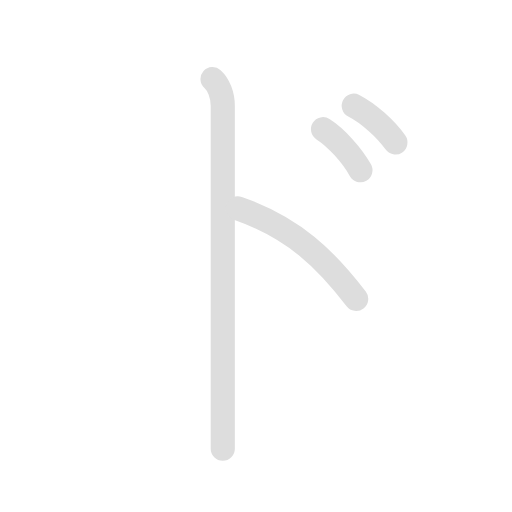
t = 0.00 s
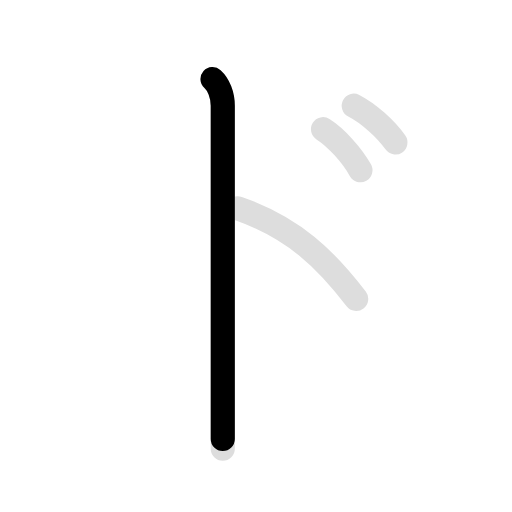
t = 0.90 s
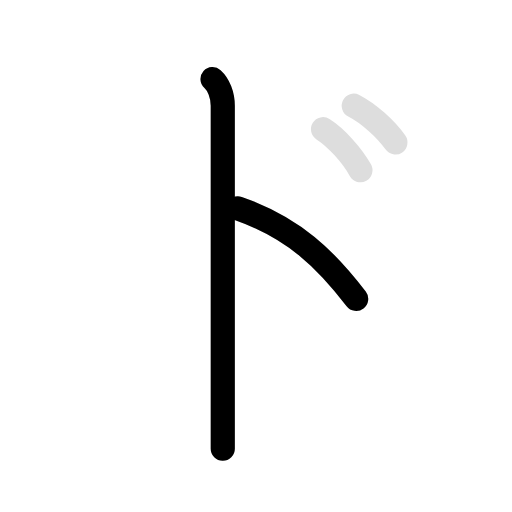
t = 2.15 s
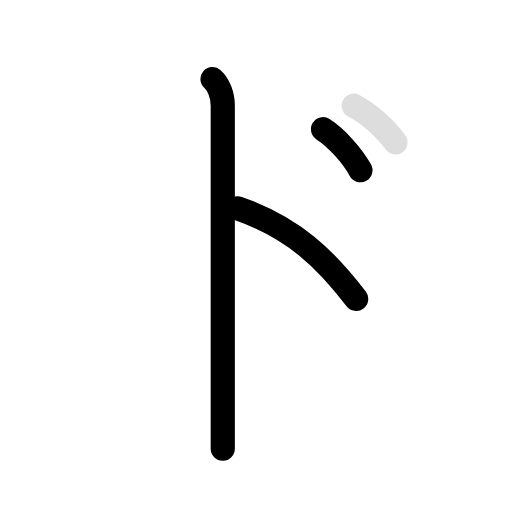
t = 3.15 s
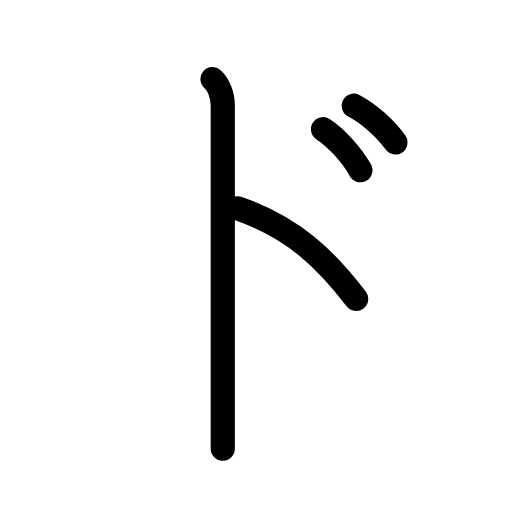
t = 4.50 s
t = 5.40 s: frame unchanged from t = 4.50 s, image omitted

The animated SVG that drew these frames (rendered in a browser with its animation timeline set to each time). Animation: 8 SMIL elements (animate=5,set=3); one cycle of 5.40 s, repeats indefinitely.

<svg id="kvg-030c9" class="kanjivg" viewBox="0 0 106 106" width="106" height="106" xmlns="http://www.w3.org/2000/svg" xmlns:xlink="http://www.w3.org/1999/xlink" xml:space="preserve" version="1.1" baseProfile="full"><defs><style type="text/css">path.black{fill:none;stroke:black;stroke-width:5;stroke-linecap:round;stroke-linejoin:round;}path.grey{fill:none;stroke:#ddd;stroke-width:5;stroke-linecap:round;stroke-linejoin:round;}path.stroke{fill:none;stroke:black;stroke-width:5;stroke-linecap:round;stroke-linejoin:round;}text{font-size:16px;font-family:Segoe UI Symbol,Cambria Math,DejaVu Sans,Symbola,Quivira,STIX,Code2000;-webkit-touch-callout:none;cursor:pointer;-webkit-user-select:none;-khtml-user-select:none;-moz-user-select:none;-ms-user-select:none;user-select: none;}text:hover{color:#777;}#reset{font-weight:bold;}</style><marker id="markerStart" markerWidth="8" markerHeight="8" style="overflow:visible;"><circle cx="0" cy="0" r="1.5" style="stroke:none;fill:red;fill-opacity:0.5;"/></marker><marker id="markerEnd" style="overflow:visible;"><circle cx="0" cy="0" r="0.8" style="stroke:none;fill:blue;fill-opacity:0.5;"><animate attributeName="opacity" from="1" to="0" dur="3s" repeatCount="indefinite" /></circle></marker></defs><path d="M44,16.38c1.25,1.12,2.12,3.25,2.12,5.5c0,26.12,0,53.5,0,57.62c0,4.12,0,10.5,0,13.38" class="grey" /><path d="M49.24,43.12c11.75,4.12,18.25,10.62,24.5,18.75" class="grey" /><path d="M66.87,26.75c2.75,1.75,6,5.38,7.75,8.5" class="grey" /><path d="M73.24,21.88c3.06,1.57,6.68,4.82,8.62,7.62" class="grey" /><path d="M44,16.38c1.25,1.12,2.12,3.25,2.12,5.5c0,26.12,0,53.5,0,57.62c0,4.12,0,10.5,0,13.38" class="stroke" stroke-dasharray="150"><animate attributeName="stroke-dashoffset" from="150" to="0" dur="1.8s" begin="0.0s" fill="freeze" /></path><path d="M49.24,43.12c11.75,4.12,18.25,10.62,24.5,18.75" class="stroke" stroke-dasharray="150"><set attributeName="opacity" to="0" dur="1.7s" /><animate attributeName="stroke-dashoffset" from="150" to="0" dur="1.8s" begin="1.7s" fill="freeze" /></path><path d="M66.87,26.75c2.75,1.75,6,5.38,7.75,8.5" class="stroke" stroke-dasharray="150"><set attributeName="opacity" to="0" dur="2.7s" /><animate attributeName="stroke-dashoffset" from="150" to="0" dur="1.8s" begin="2.7s" fill="freeze" /></path><path d="M73.24,21.88c3.06,1.57,6.68,4.82,8.62,7.62" class="stroke" stroke-dasharray="150"><set attributeName="opacity" to="0" dur="3.6s" /><animate attributeName="stroke-dashoffset" from="150" to="0" dur="1.8s" begin="3.6s" fill="freeze" /></path></svg>
